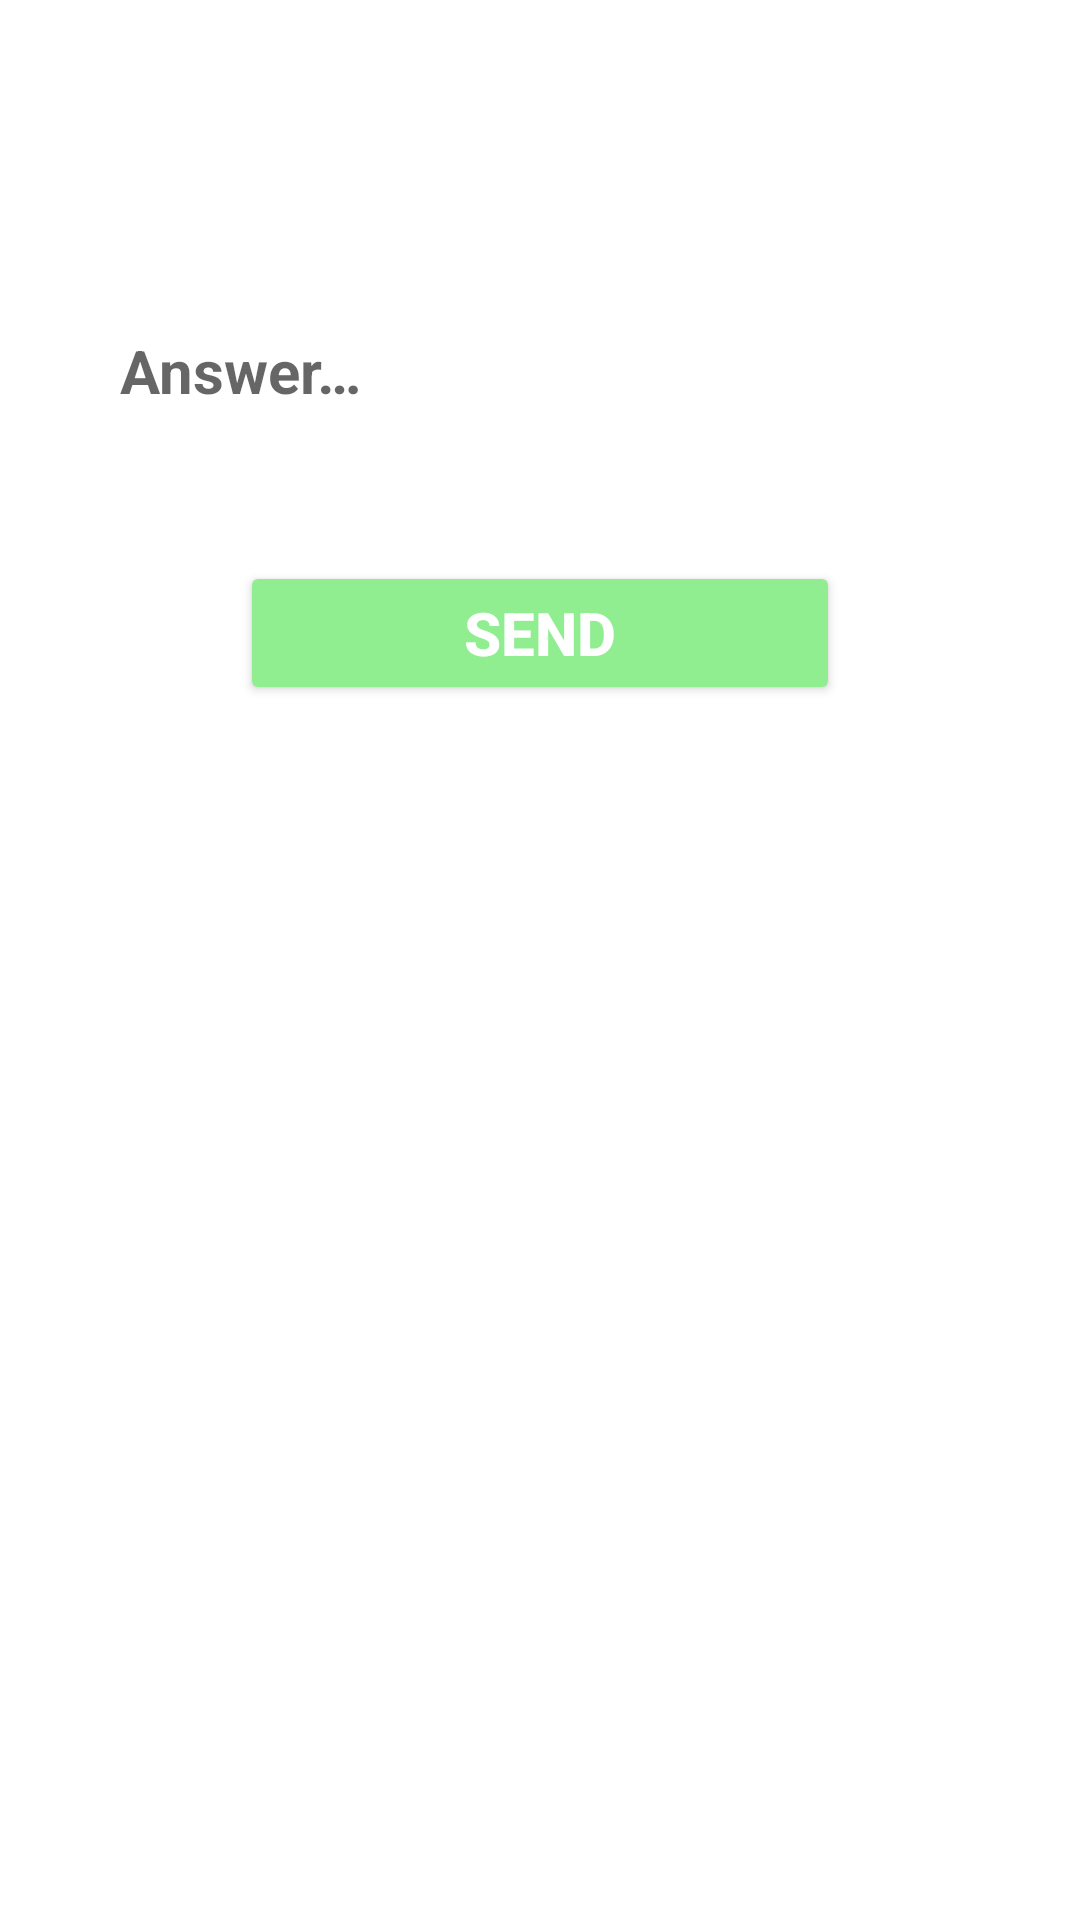

Produce the Android XML layout that renders to this screen, including the resource entries it uses.
<!-- AndroidManifest.xml: application theme Theme.AnimalApp -->
<!-- res/layout/fragment_answer_segnalazioni.xml -->
<?xml version="1.0" encoding="utf-8"?>
<LinearLayout xmlns:android="http://schemas.android.com/apk/res/android"
xmlns:app="http://schemas.android.com/apk/res-auto"
xmlns:tools="http://schemas.android.com/tools"
android:layout_width="match_parent"
android:layout_height="match_parent"
android:background="@color/white"
android:orientation="vertical"
tools:context=".FragmentAnswerSegnalazioni">

    <LinearLayout
        android:layout_width="match_parent"
        android:layout_height="match_parent"
        android:orientation="vertical"
        android:layout_marginTop="80dp">

        <EditText
            android:id="@+id/editRispostaSegnalazione"
            android:layout_width="match_parent"
            android:layout_height="wrap_content"
            android:paddingStart="20dp"
            android:paddingEnd="20dp"
            android:padding="10dp"
            android:layout_margin="20dp"
            android:layout_marginStart="10dp"
            android:layout_marginEnd="10dp"
            android:textSize="20sp"
            android:textStyle="bold"
            android:textColor="@color/black"
            android:background="@drawable/custom_edittext"
            android:hint="@string/rispondi" />
        <Button
            android:id="@+id/btnInviaRispostaSegnalazione"
            android:layout_width="200dp"
            android:layout_height="wrap_content"
            android:text="@string/invia2"
            android:layout_gravity="center"
            android:backgroundTint="@color/light_green"
            android:textColor="@color/white"
            android:textSize="20sp"
            android:layout_margin="20dp"
            android:textStyle="bold" />

    </LinearLayout>


</LinearLayout>
<!-- resources referenced by this layout -->
<resources>
  <color name="black">#FF000000</color>
  <color name="light_green">#90EE90</color>
  <color name="white">#FFFFFFFF</color>
  <string name="invia2">SEND</string>
  
      //fragment_crea_segnalazione.xml
  <string name="rispondi">Answer…</string>
  <style name="Theme.AnimalApp" parent="Theme.MaterialComponents.DayNight.NoActionBar">
          
          <item name="colorPrimary">@color/dark_green</item>
          <item name="colorPrimaryVariant">@color/dark_green</item>
          <item name="colorOnPrimary">@color/white</item>
          
          <item name="colorSecondary">@color/teal_200</item>
          <item name="colorSecondaryVariant">@color/teal_700</item>
          <item name="colorOnSecondary">@color/black</item>
          
          <item name="android:statusBarColor">?attr/colorPrimaryVariant</item>
          
      </style>
  <color name="dark_green">#006400</color>
  <color name="teal_200">#FF03DAC5</color>
  <color name="teal_700">#FF018786</color>
</resources>
